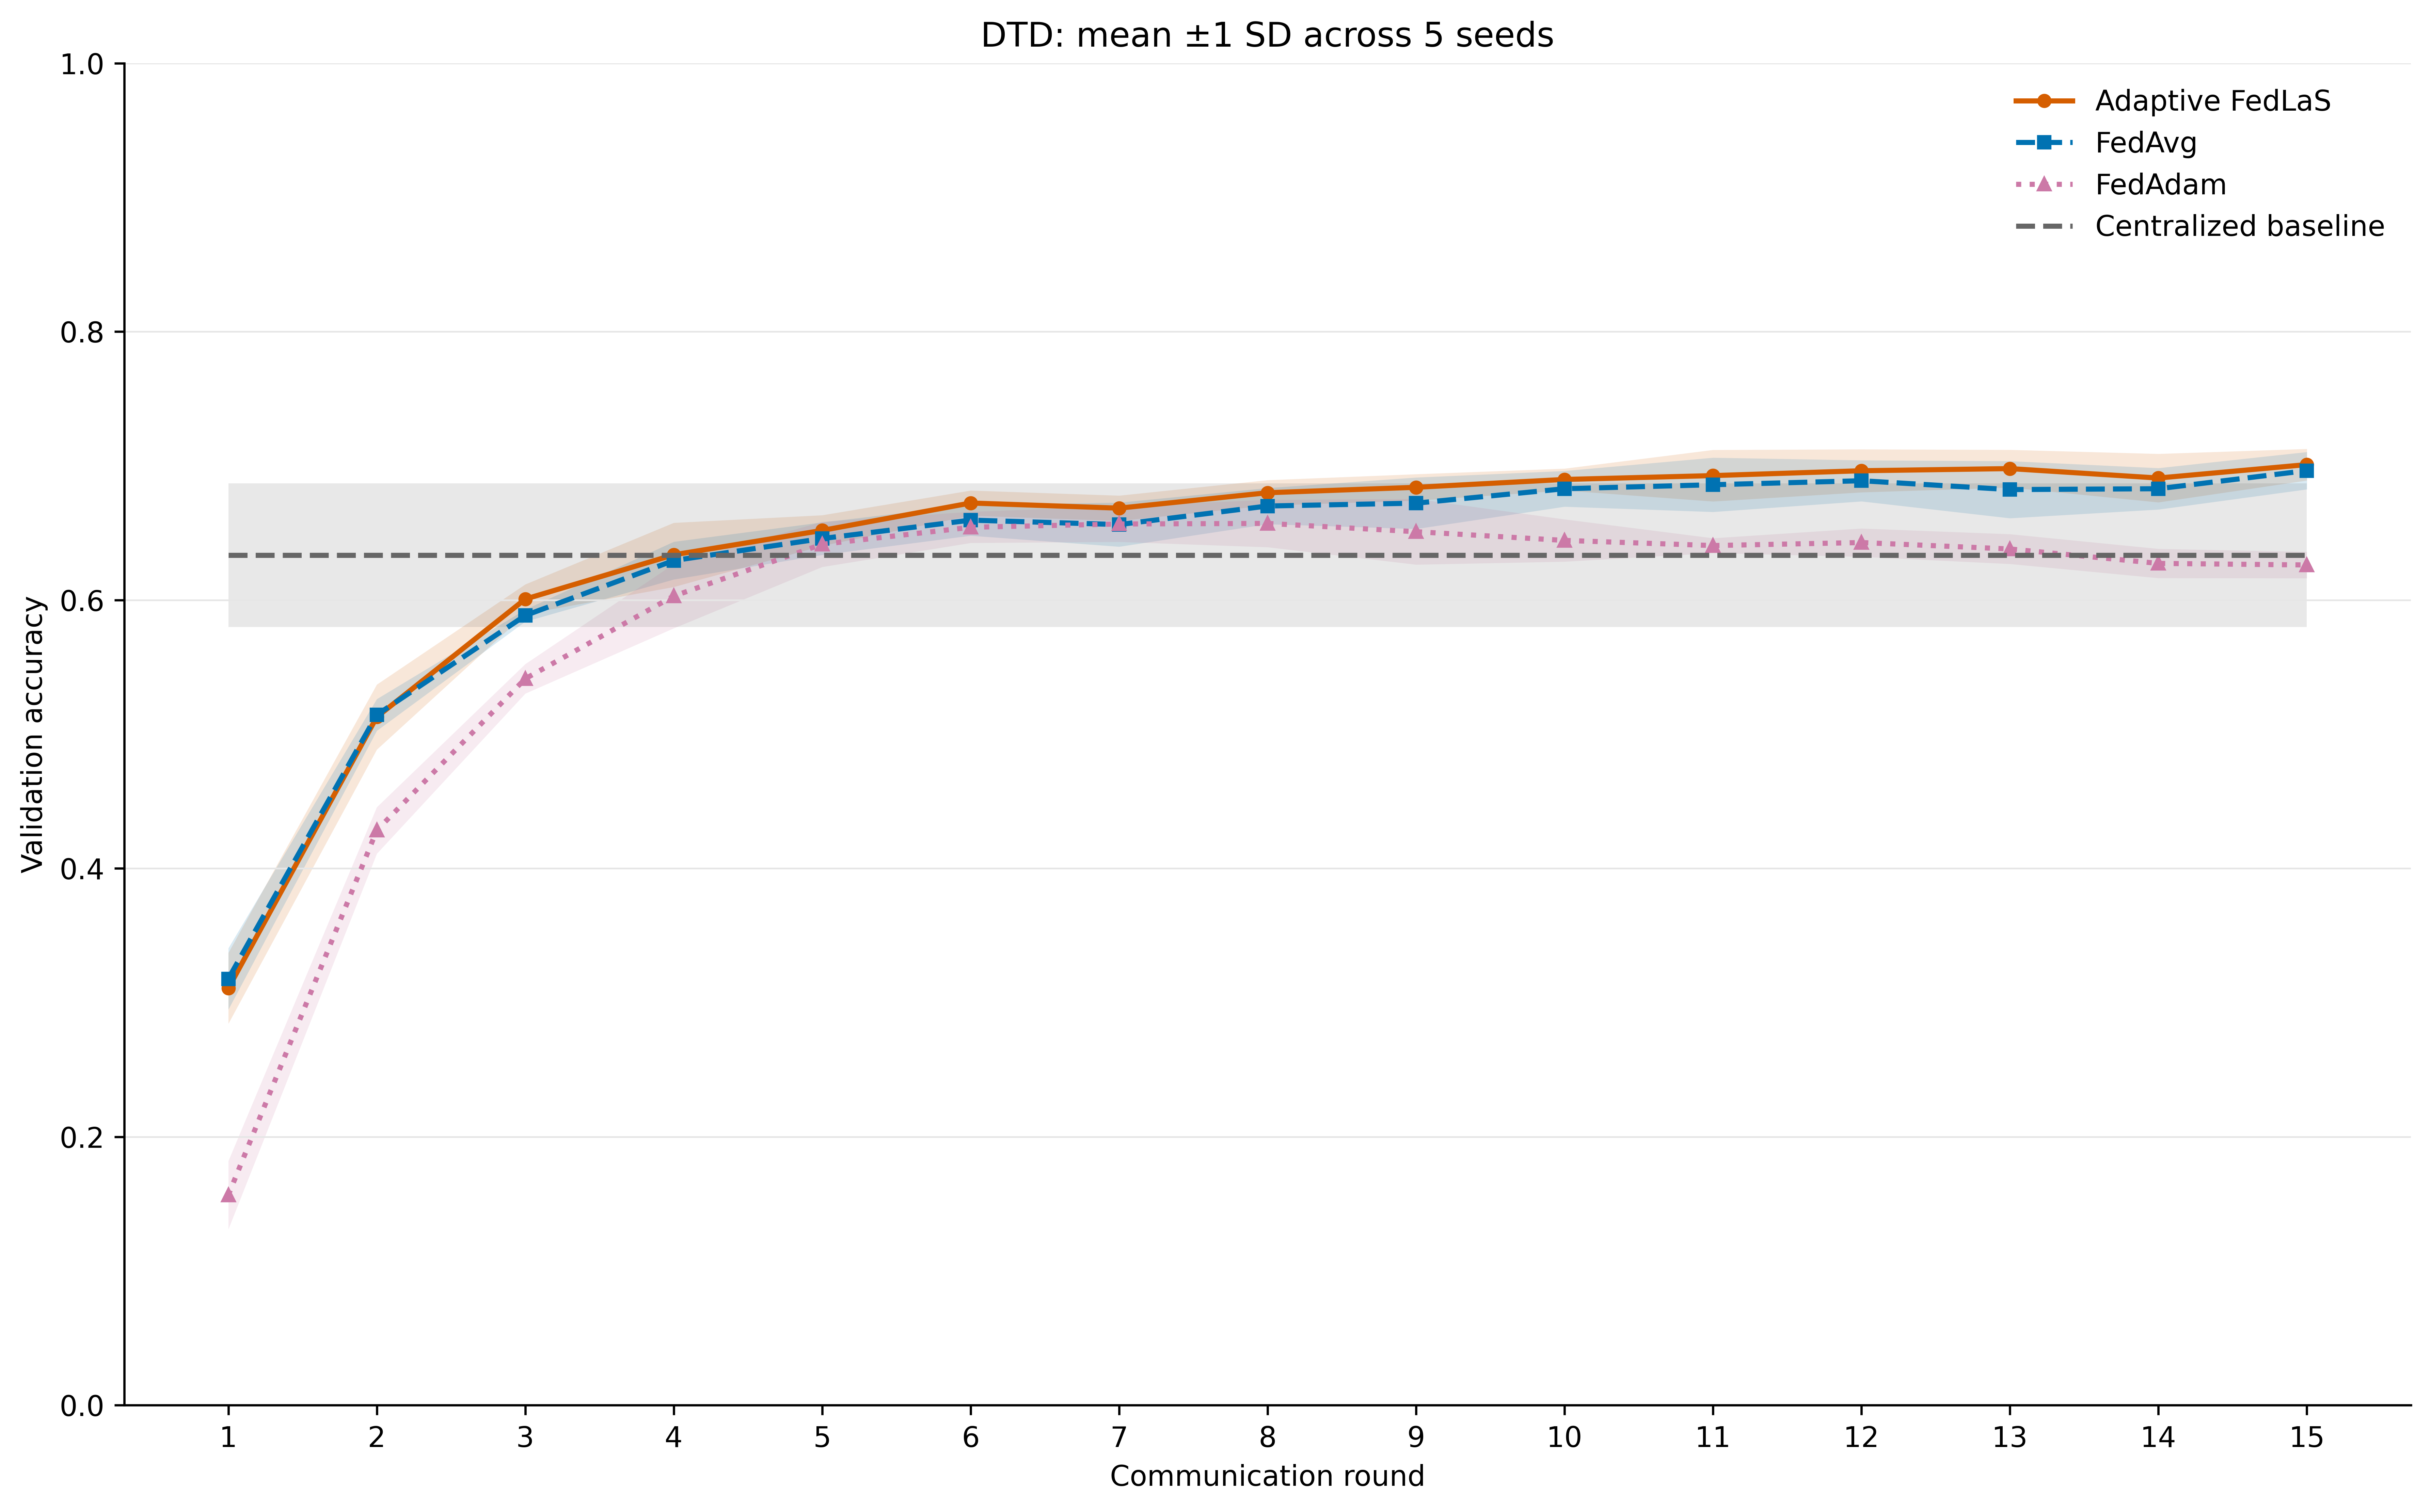

The file beside this chart, header and first rows:
Method, Round, Mean, Std, Seeds
Adaptive FedLaS, 1, 0.3107, 0.02639, 5
Adaptive FedLaS, 2, 0.5129, 0.02424, 5
Adaptive FedLaS, 3, 0.6007, 0.01102, 5
Adaptive FedLaS, 4, 0.6337, 0.02391, 5
Adaptive FedLaS, 5, 0.6519, 0.0114, 5
Adaptive FedLaS, 6, 0.6723, 0.009373, 5
Adaptive FedLaS, 7, 0.6685, 0.009414, 5
Adaptive FedLaS, 8, 0.68, 0.009453, 5
Adaptive FedLaS, 9, 0.684, 0.009851, 5
Adaptive FedLaS, 10, 0.6899, 0.008154, 5
Adaptive FedLaS, 11, 0.6928, 0.0192, 5
Adaptive FedLaS, 12, 0.6964, 0.01604, 5
Adaptive FedLaS, 13, 0.698, 0.01406, 5
Adaptive FedLaS, 14, 0.691, 0.01807, 5
Adaptive FedLaS, 15, 0.701, 0.01177, 5
FedAvg, 1, 0.3178, 0.02286, 5
FedAvg, 2, 0.5145, 0.01181, 5
FedAvg, 3, 0.5885, 0.004476, 5
FedAvg, 4, 0.6295, 0.01404, 5
FedAvg, 5, 0.6459, 0.01214, 5
FedAvg, 6, 0.6596, 0.01152, 5
FedAvg, 7, 0.6563, 0.01643, 5
FedAvg, 8, 0.6701, 0.01346, 5
FedAvg, 9, 0.6722, 0.01917, 5
FedAvg, 10, 0.683, 0.01331, 5
FedAvg, 11, 0.686, 0.02021, 5
FedAvg, 12, 0.6889, 0.01531, 5
FedAvg, 13, 0.6823, 0.02129, 5
FedAvg, 14, 0.683, 0.01543, 5
FedAvg, 15, 0.6965, 0.0139, 5
FedAdam, 1, 0.1566, 0.02544, 5
FedAdam, 2, 0.4284, 0.01734, 5
FedAdam, 3, 0.5414, 0.011, 5
FedAdam, 4, 0.603, 0.02393, 5
FedAdam, 5, 0.6416, 0.01685, 5
FedAdam, 6, 0.6543, 0.01161, 5
FedAdam, 7, 0.6567, 0.01327, 5
FedAdam, 8, 0.6571, 0.01766, 5
FedAdam, 9, 0.651, 0.02447, 5
FedAdam, 10, 0.6445, 0.01576, 5
FedAdam, 11, 0.6406, 0.005535, 5
FedAdam, 12, 0.6429, 0.01054, 5
FedAdam, 13, 0.6381, 0.0111, 5
FedAdam, 14, 0.6273, 0.0109, 5
FedAdam, 15, 0.6262, 0.009847, 5
Centralized baseline, 1, 0.6334, 0.05353, 5
Centralized baseline, 2, 0.6334, 0.05353, 5
Centralized baseline, 3, 0.6334, 0.05353, 5
Centralized baseline, 4, 0.6334, 0.05353, 5
Centralized baseline, 5, 0.6334, 0.05353, 5
Centralized baseline, 6, 0.6334, 0.05353, 5
Centralized baseline, 7, 0.6334, 0.05353, 5
Centralized baseline, 8, 0.6334, 0.05353, 5
Centralized baseline, 9, 0.6334, 0.05353, 5
Centralized baseline, 10, 0.6334, 0.05353, 5
Centralized baseline, 11, 0.6334, 0.05353, 5
Centralized baseline, 12, 0.6334, 0.05353, 5
Centralized baseline, 13, 0.6334, 0.05353, 5
Centralized baseline, 14, 0.6334, 0.05353, 5
Centralized baseline, 15, 0.6334, 0.05353, 5
